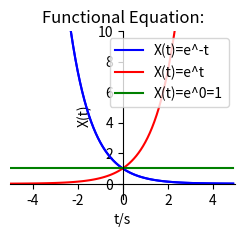

Generate this figure with matplotlib:
import numpy as np
import matplotlib.pyplot as plt

def f(t):
    return np.exp(-t)

def g(t):
    return np.exp(t)

def h(t):
    return np.exp(0*t)

t1 = np.arange(-5.0, 5.0, 0.1)
t2 = np.arange(-5.0, 5.0, 0.1)


plt.figure(2)            # Called implicitly but can use# for multiple figures
plt.subplot(221)      # 2 rows, 1 column, 1stplot
plt.plot(t1, f(t1), 'b-')
#设置坐标轴范围
plt.xlim((-5, 5))
plt.ylim((-1,10))
#设置坐标轴名称
plt.xlabel('t/s')
plt.ylabel('X(t)')
#设置坐标轴刻度


plt.plot(t1, f(t1), '-b',label='X(t)=e^-t')
plt.plot(t2, g(t2), '-r',label='X(t)=e^t')
plt.plot(t2, h(t2), 'g-',label='X(t)=e^0=1')
plt.legend(loc='best')
#设置坐标轴范围
plt.xlim((-5, 5))
plt.ylim((-1,10))
#设置坐标轴名称
plt.xlabel('t/s')
plt.ylabel('X(t)')
ax = plt.gca()                                            # get current axis 获得坐标轴对象
ax.spines['right'].set_color('none')
ax.spines['top'].set_color('none')         # 将右边 上边的两条边颜色设置为空 其实就相当于抹掉这两条边
ax.xaxis.set_ticks_position('bottom')
ax.yaxis.set_ticks_position('left')          # 指定下边的边作为 x 轴   指定左边的边为 y 轴
ax.spines['bottom'].set_position(('data', 0))   #指定 data  设置的bottom(也就是指定的x轴)绑定到y轴的0这个点上
ax.spines['left'].set_position(('data', 0))
plt.title("Functional Equation:")

plt.show()
